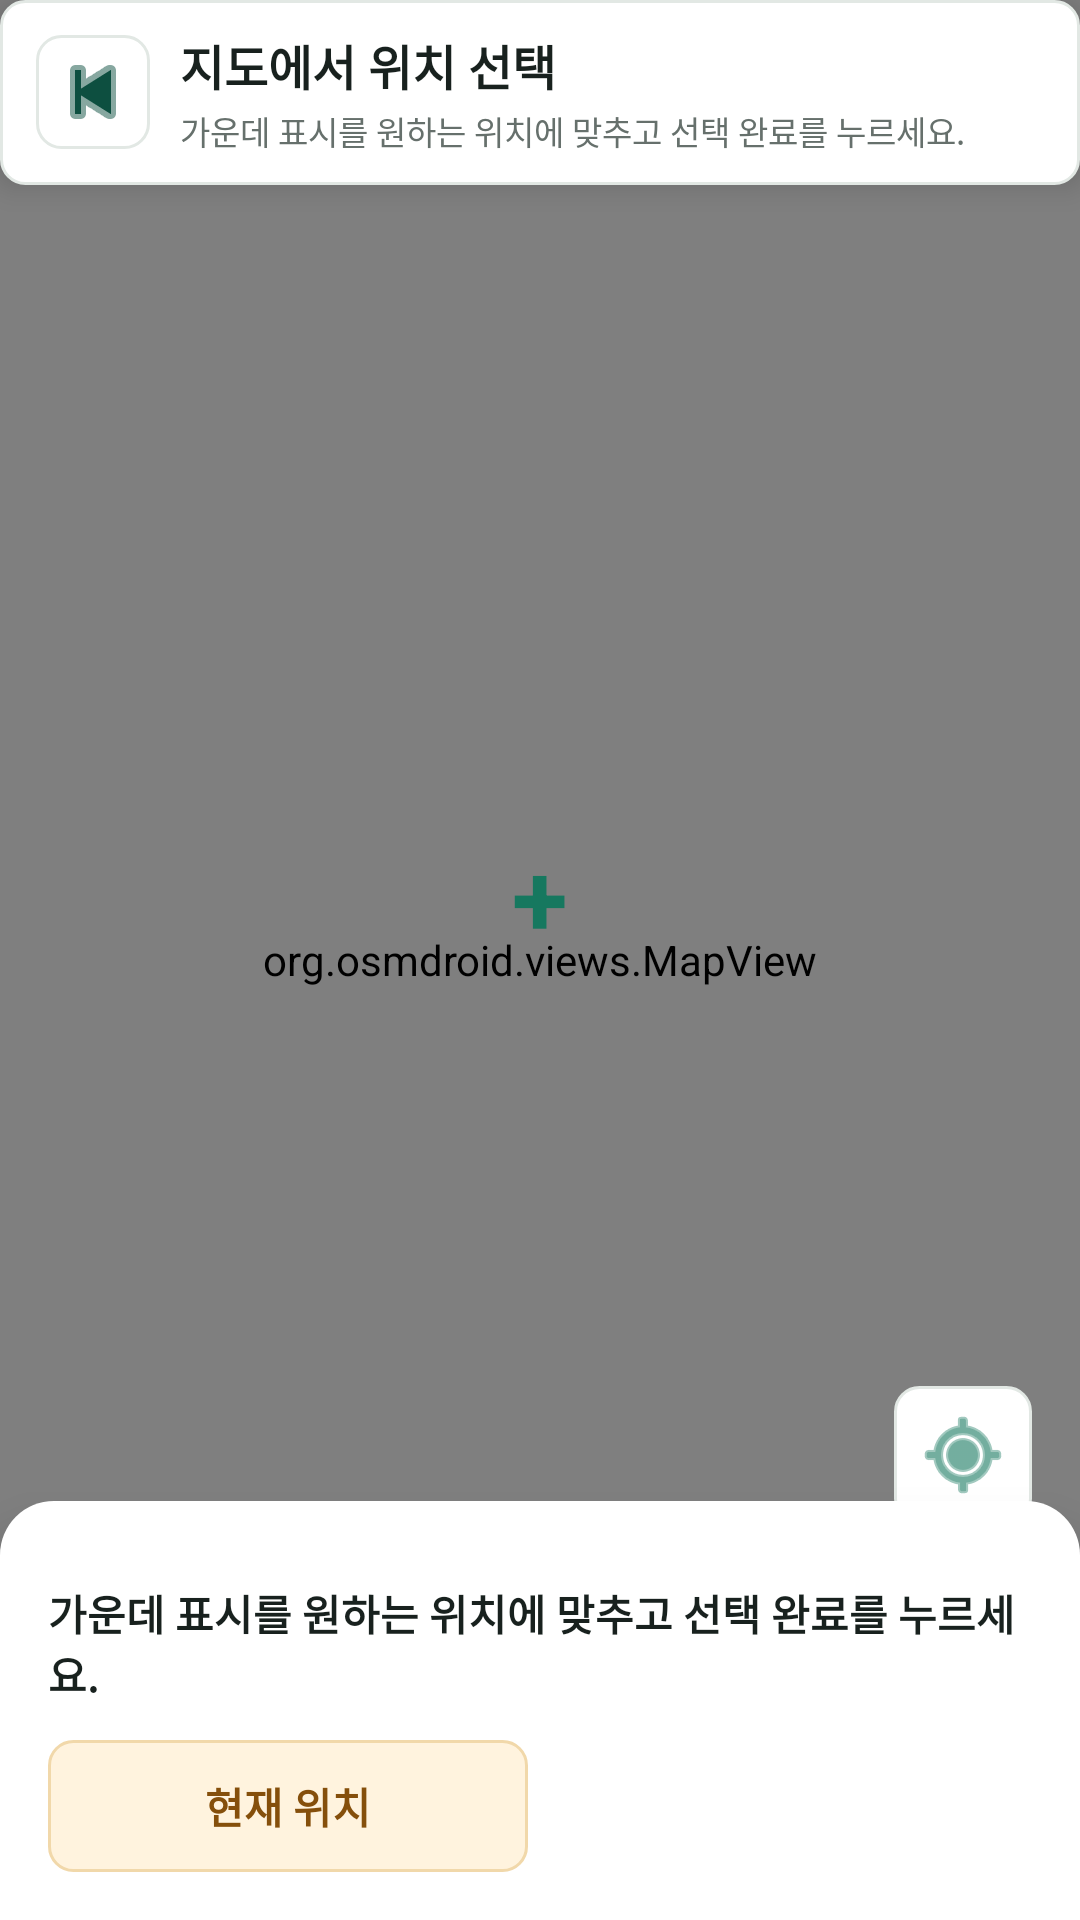

Layout XML and referenced resources for this Android screen:
<!-- AndroidManifest.xml: application theme Theme.TripNest -->
<!-- res/layout/fragment_map_pick.xml -->
<?xml version="1.0" encoding="utf-8"?>
<FrameLayout xmlns:android="http://schemas.android.com/apk/res/android"
    android:layout_width="match_parent"
    android:layout_height="match_parent">

    <org.osmdroid.views.MapView
        android:id="@+id/osm_map_view"
        android:layout_width="match_parent"
        android:layout_height="match_parent" />

    <TextView
        android:id="@+id/tv_center_pin"
        android:layout_width="44dp"
        android:layout_height="44dp"
        android:layout_gravity="center"
        android:layout_marginBottom="22dp"
        android:contentDescription="@string/map_center_marker"
        android:gravity="center"
        android:text="+"
        android:textColor="@color/primary"
        android:textSize="34sp"
        android:textStyle="bold" />

    <LinearLayout
        android:id="@+id/map_top_bar"
        android:layout_width="match_parent"
        android:layout_height="wrap_content"
        android:layout_gravity="top"
        android:background="@drawable/bg_section_surface"
        android:elevation="6dp"
        android:gravity="center_vertical"
        android:orientation="horizontal"
        android:paddingStart="12dp"
        android:paddingTop="10dp"
        android:paddingEnd="12dp"
        android:paddingBottom="10dp">

        <ImageButton
            android:id="@+id/btn_map_back"
            android:layout_width="38dp"
            android:layout_height="38dp"
            android:background="@drawable/bg_search_bar"
            android:contentDescription="@string/back"
            android:src="@android:drawable/ic_media_previous"
            android:tint="@color/primary_dark" />

        <LinearLayout
            android:layout_width="0dp"
            android:layout_height="wrap_content"
            android:layout_marginStart="10dp"
            android:layout_weight="1"
            android:orientation="vertical">

            <TextView
                android:id="@+id/tv_map_title"
                android:layout_width="wrap_content"
                android:layout_height="wrap_content"
                android:text="@string/map_pick_title"
                android:textColor="@color/text_primary"
                android:textSize="16sp"
                android:textStyle="bold" />

            <TextView
                android:id="@+id/tv_map_pick_coord"
                android:layout_width="wrap_content"
                android:layout_height="wrap_content"
                android:layout_marginTop="2dp"
                android:text="@string/map_pick_hint_center"
                android:textColor="@color/text_secondary"
                android:textSize="11sp" />
        </LinearLayout>
    </LinearLayout>

    <ImageButton
        android:id="@+id/btn_map_current_floating"
        android:layout_width="46dp"
        android:layout_height="46dp"
        android:layout_gravity="end|bottom"
        android:layout_marginEnd="16dp"
        android:layout_marginBottom="132dp"
        android:background="@drawable/bg_search_bar"
        android:contentDescription="@string/map_current_location"
        android:src="@android:drawable/ic_menu_mylocation"
        android:tint="@color/primary" />

    <LinearLayout
        android:id="@+id/map_pick_panel"
        android:layout_width="match_parent"
        android:layout_height="wrap_content"
        android:layout_gravity="bottom"
        android:background="@drawable/bg_bottom_panel"
        android:elevation="10dp"
        android:orientation="vertical"
        android:paddingStart="16dp"
        android:paddingTop="10dp"
        android:paddingEnd="16dp"
        android:paddingBottom="16dp">

        <View
            android:layout_width="42dp"
            android:layout_height="5dp"
            android:layout_gravity="center_horizontal"
            android:layout_marginBottom="12dp"
            android:background="@drawable/bg_drag_handle" />

        <TextView
            android:layout_width="match_parent"
            android:layout_height="wrap_content"
            android:text="@string/map_pick_hint_center"
            android:textColor="@color/text_primary"
            android:textSize="14sp"
            android:textStyle="bold" />

        <LinearLayout
            android:layout_width="match_parent"
            android:layout_height="wrap_content"
            android:layout_marginTop="12dp"
            android:orientation="horizontal">

            <TextView
                android:id="@+id/btn_current_location"
                android:layout_width="0dp"
                android:layout_height="44dp"
                android:layout_marginEnd="8dp"
                android:layout_weight="1"
                android:background="@drawable/bg_badge_amber"
                android:gravity="center"
                android:text="@string/map_current_location"
                android:textColor="#854F0B"
                android:textStyle="bold" />

            <TextView
                android:id="@+id/btn_map_confirm"
                android:layout_width="0dp"
                android:layout_height="44dp"
                android:layout_weight="1"
                android:background="@drawable/bg_badge_green"
                android:gravity="center"
                android:text="@string/map_pick_confirm"
                android:textColor="@color/white"
                android:textStyle="bold" />
        </LinearLayout>
    </LinearLayout>
</FrameLayout>
<!-- resources referenced by this layout -->
<resources>
  <color name="primary">#16785F</color>
  <color name="primary_dark">#0D4F40</color>
  <color name="text_primary">#18211E</color>
  <color name="text_secondary">#66706C</color>
  <color name="white">#FFFFFF</color>
  <!-- drawable bg_badge_amber (drawable) -->
  <?xml version="1.0" encoding="utf-8"?>
  <shape xmlns:android="http://schemas.android.com/apk/res/android"
      android:shape="rectangle">
      <solid android:color="@color/accent_light" />
      <stroke
          android:width="1dp"
          android:color="#F1D8AA" />
      <corners android:radius="8dp" />
  </shape>
  <!-- drawable bg_bottom_panel (drawable) -->
  <?xml version="1.0" encoding="utf-8"?>
  <shape xmlns:android="http://schemas.android.com/apk/res/android"
      android:shape="rectangle">
      <solid android:color="@color/card_bg" />
      <corners
          android:topLeftRadius="18dp"
          android:topRightRadius="18dp" />
  </shape>
  <!-- drawable bg_search_bar (drawable) -->
  <?xml version="1.0" encoding="utf-8"?>
  <shape xmlns:android="http://schemas.android.com/apk/res/android"
      android:shape="rectangle">
      <solid android:color="#FFFFFF" />
      <stroke
          android:width="1dp"
          android:color="@color/divider" />
      <corners android:radius="8dp" />
  </shape>
  <!-- drawable bg_section_surface (drawable) -->
  <?xml version="1.0" encoding="utf-8"?>
  <shape xmlns:android="http://schemas.android.com/apk/res/android"
      android:shape="rectangle">
      <solid android:color="@color/card_bg" />
      <stroke
          android:width="1dp"
          android:color="@color/divider" />
      <corners android:radius="8dp" />
  </shape>
  <string name="back">뒤로가기</string>
  <string name="map_center_marker">선택 위치</string>
  <string name="map_current_location">현재 위치</string>
  <string name="map_pick_confirm">선택 완료</string>
  <string name="map_pick_hint_center">가운데 표시를 원하는 위치에 맞추고 선택 완료를 누르세요.</string>
  <string name="map_pick_title">지도에서 위치 선택</string>
  <style name="Theme.TripNest" parent="Theme.MaterialComponents.Light.NoActionBar">
          <item name="colorPrimary">@color/primary</item>
          <item name="colorPrimaryDark">@color/primary_dark</item>
          <item name="colorAccent">@color/accent</item>
          <item name="android:statusBarColor">@color/status_bar</item>
          <item name="android:windowBackground">@color/background</item>
      </style>
  <color name="accent_light">#FFF3DE</color>
  <color name="card_bg">#FFFFFF</color>
  <color name="divider">#E2E8E4</color>
  <color name="accent">#C7781B</color>
  <color name="status_bar">#0D4F40</color>
  <color name="background">#F7F8F7</color>
</resources>
